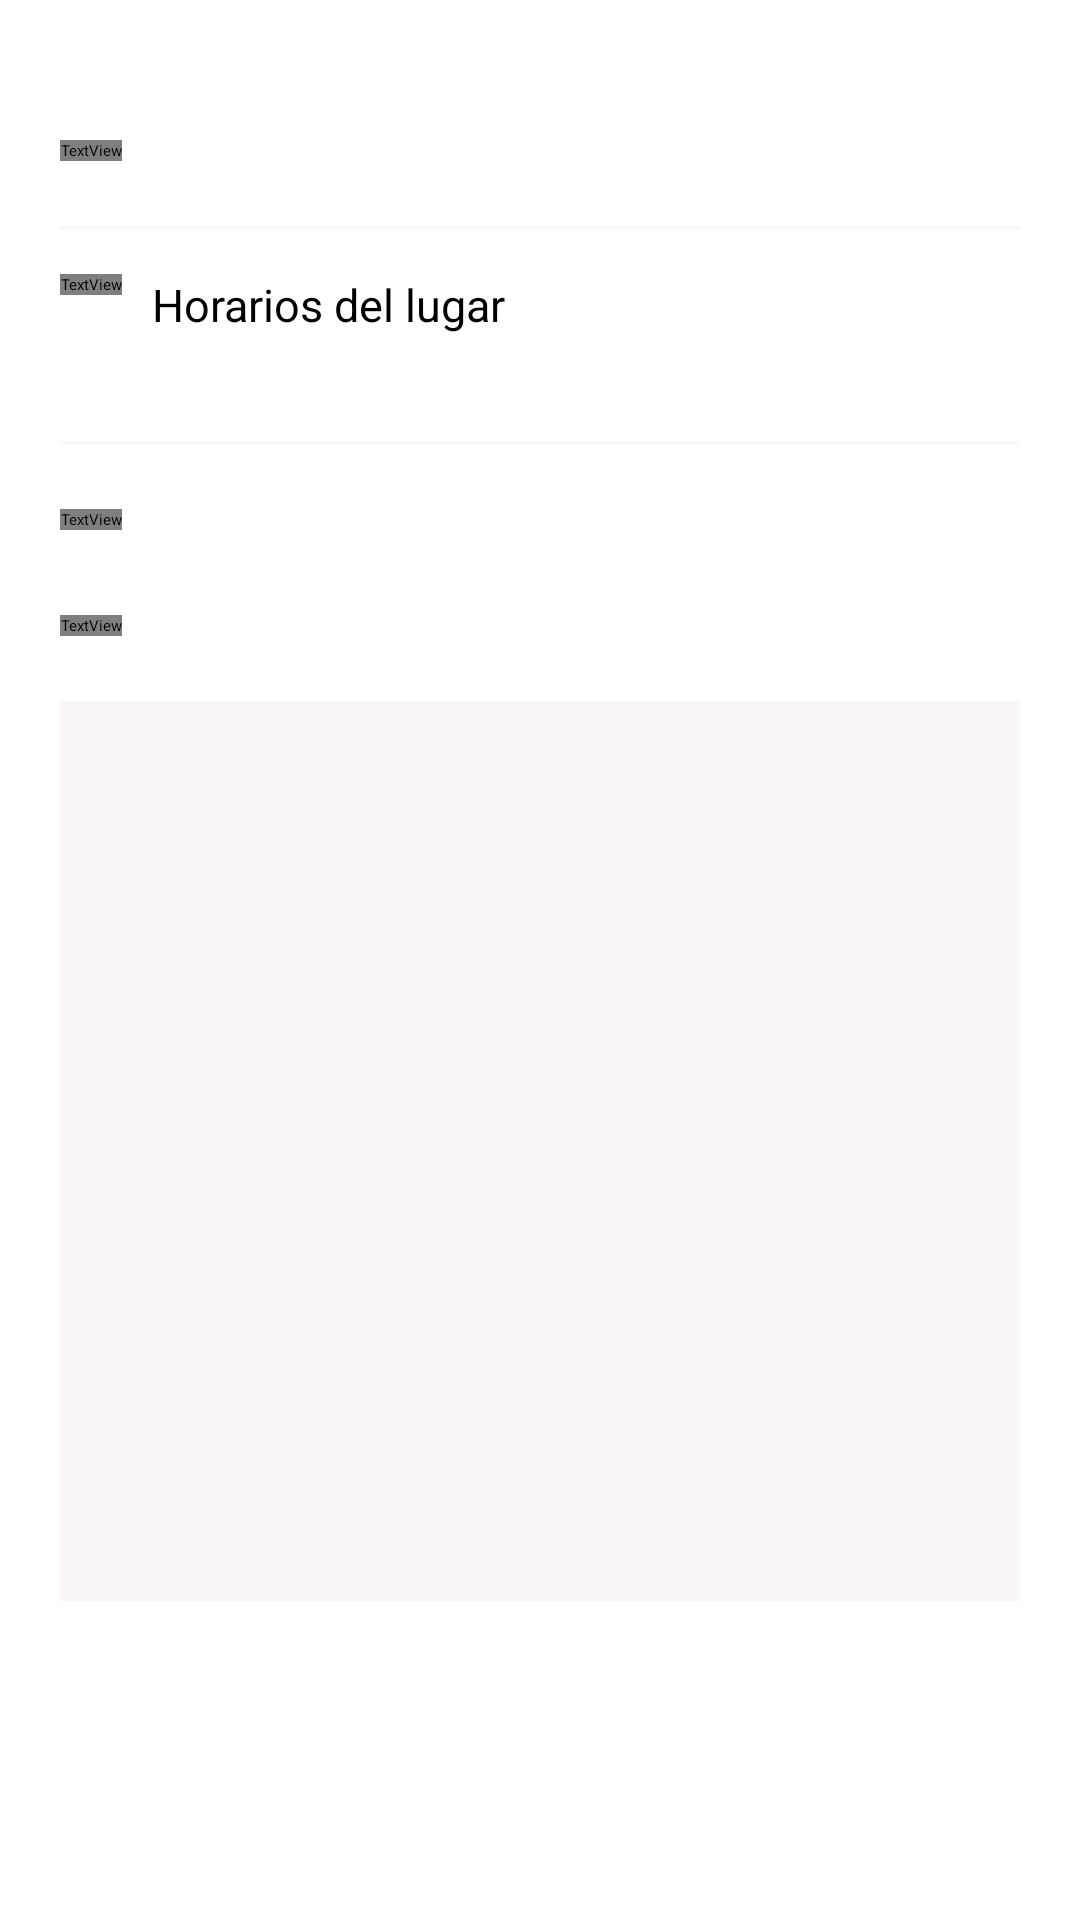

Produce the Android XML layout that renders to this screen, including the resource entries it uses.
<!-- AndroidManifest.xml: application theme Theme.uniLocal -->
<!-- res/layout/fragment_info_lugar.xml -->
<?xml version="1.0" encoding="utf-8"?>
<ScrollView xmlns:android="http://schemas.android.com/apk/res/android"
    xmlns:tools="http://schemas.android.com/tools"
    android:layout_width="match_parent"
    android:layout_height="match_parent"
    tools:context=".fragmentos.InfoLugarFragment">

    <LinearLayout
        android:id="@+id/contenido_lugar"
        android:layout_width="match_parent"
        android:layout_height="wrap_content"
        android:layout_margin="20dp"
        android:orientation="vertical">

        <RelativeLayout
            android:layout_width="match_parent"
            android:layout_height="wrap_content"
            android:layout_marginBottom="20dp"
            android:orientation="horizontal">













        </RelativeLayout>

        <LinearLayout
            android:layout_width="match_parent"
            android:layout_height="wrap_content"
            android:layout_marginBottom="15dp"
            android:gravity="center_vertical"
            android:orientation="horizontal">

            <TextView
                android:layout_width="wrap_content"
                android:layout_height="wrap_content"
                android:textSize="20sp"
                android:layout_marginEnd="10dp"
                android:text="\uf05a"
                android:fontFamily="@font/font_awesome_solid_900" />

            <TextView
                android:id="@+id/descripcion_lugar"
                android:layout_width="wrap_content"
                android:layout_height="wrap_content"
                android:textSize="15sp" />

        </LinearLayout>

        <View
            android:layout_width="match_parent"
            android:layout_height="1dp"
            android:layout_marginBottom="15dp"
            android:background="@color/gray" />

        <LinearLayout
            android:layout_width="match_parent"
            android:layout_height="wrap_content"
            android:orientation="horizontal">

            <TextView
                android:layout_width="wrap_content"
                android:layout_height="wrap_content"
                android:textSize="20sp"
                android:layout_marginEnd="10dp"
                android:text="\uf017"
                android:fontFamily="@font/font_awesome_solid_900" />

            <LinearLayout
                android:layout_width="match_parent"
                android:layout_height="wrap_content"
                android:orientation="vertical">

                <TextView
                    android:layout_width="wrap_content"
                    android:layout_height="wrap_content"
                    android:textSize="15sp"
                    android:layout_marginBottom="15dp"
                    android:text="@string/horarios_del_lugar" />

                <TextView
                    android:id="@+id/horarios_lugar"
                    android:layout_width="wrap_content"
                    android:layout_height="wrap_content"
                    android:textSize="15sp" />

            </LinearLayout>

        </LinearLayout>

        <View
            android:layout_width="match_parent"
            android:layout_height="1dp"
            android:layout_marginBottom="15dp"
            android:background="@color/gray" />

        <LinearLayout
            android:layout_width="match_parent"
            android:layout_height="wrap_content"
            android:layout_marginBottom="15dp"
            android:gravity="center_vertical"
            android:orientation="horizontal">

            <TextView
                android:layout_width="wrap_content"
                android:layout_height="wrap_content"
                android:textSize="20sp"
                android:layout_marginEnd="10dp"
                android:text="\uf124"
                android:fontFamily="@font/font_awesome_solid_900" />

            <TextView
                android:id="@+id/direccion_lugar"
                android:layout_width="wrap_content"
                android:layout_height="wrap_content"
                android:textSize="15sp" />

        </LinearLayout>

        <LinearLayout
            android:layout_width="match_parent"
            android:layout_height="wrap_content"
            android:layout_marginBottom="15dp"
            android:gravity="center_vertical"
            android:orientation="horizontal">

            <TextView
                android:layout_width="wrap_content"
                android:layout_height="wrap_content"
                android:textSize="20sp"
                android:layout_marginEnd="10dp"
                android:text="\uf095"
                android:fontFamily="@font/font_awesome_solid_900" />

            <TextView
                android:id="@+id/telefono_lugar"
                android:layout_width="wrap_content"
                android:layout_height="wrap_content"
                android:textSize="15sp" />

        </LinearLayout>

        <View
            android:id="@+id/mapa_lugar"
            android:layout_width="match_parent"
            android:layout_height="300dp"
            android:layout_marginBottom="15dp"
            android:background="@color/gray" />

    </LinearLayout>

</ScrollView>
<!-- resources referenced by this layout -->
<resources>
  <color name="gray">#FBF7F7</color>
  <string name="horarios_del_lugar">Horarios del lugar</string>
</resources>
